Run: headless pygame with SDL's dummy video driver; simulated clock (each Clock.tick advances the game by its frame time, no real sleeping); random seed 0; keys injected as events and as key.get_pressed() state; no mouse input.
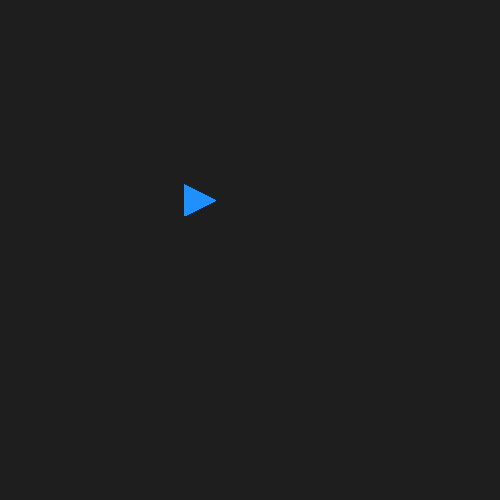
Frame 1 of 4 · flips 1–60 · no input
Frame 2 of 4 · flips 61–180 · tapped SPACE, RETURN · held RIGHT (→), D · screen unchanged from frame 1, image omitted
Frame 3 of 4 · flips 181–300 · held DOWN (↓), S · screen unchanged from frame 2, image omitted
Frame 4 of 4 · flips 301–420 · held LEFT (←), A, UP (↑), W · screen unchanged from frame 3, image omitted

The pygame program that drew these frames:

import pygame

class Player(pygame.sprite.Sprite):
    def __init__(self):
        super().__init__()
        self.image = pygame.Surface((32, 32))
        self.image.fill((0, 0, 0))
        self.image.set_colorkey((0, 0, 0))
        pygame.draw.polygon(self.image, pygame.Color('dodgerblue'), ((0, 0), (32, 16), (0, 32)))
        self.org_image = self.image.copy()
        self.angle = 0
        self.direction = pygame.Vector2(1, 0)
        self.rect = self.image.get_rect(center=(200, 200))
        self.pos = pygame.Vector2(self.rect.center)

    def update(self, events, dt):
        for e in events:
            if e.type == pygame.KEYDOWN:
                if e.key == pygame.K_SPACE:
                    self.groups()[0].add(Projectile(self.rect.center, self.direction.normalize()))
        pressed = pygame.key.get_pressed()
        if pressed[pygame.K_a]:
            self.angle += 3
        if pressed[pygame.K_d]:
            self.angle -= 3

        print(self.angle)
        self.direction = pygame.Vector2(1, 0).rotate(-self.angle)
        self.image = pygame.transform.rotate(self.org_image, self.angle)
        self.rect = self.image.get_rect(center=self.rect.center)

class Projectile(pygame.sprite.Sprite):
    def __init__(self, pos, direction):
        super().__init__()
        self.image = pygame.Surface((8, 8))
        self.image.fill((0, 0, 0))
        self.image.set_colorkey((0, 0, 0))
        pygame.draw.circle(self.image, pygame.Color('orange'), (4, 4), 4)
        self.rect = self.image.get_rect(center=pos)
        self.direction = direction
        self.pos = pygame.Vector2(self.rect.center)

    def update(self, events, dt):
        self.pos += self.direction * dt
        self.rect.center = self.pos
        if not pygame.display.get_surface().get_rect().contains(self.rect):
            self.kill()

def main():
    pygame.init()
    screen = pygame.display.set_mode((500, 500))
    sprites = pygame.sprite.Group(Player())
    clock = pygame.time.Clock()
    dt = 0

    while True:
        events = pygame.event.get()
        for e in events:
            if e.type == pygame.QUIT:
                return
        sprites.update(events, dt)
        screen.fill((30, 30, 30))
        sprites.draw(screen)
        pygame.display.update()
        dt = clock.tick(60)

if __name__ == '__main__':
    main()
